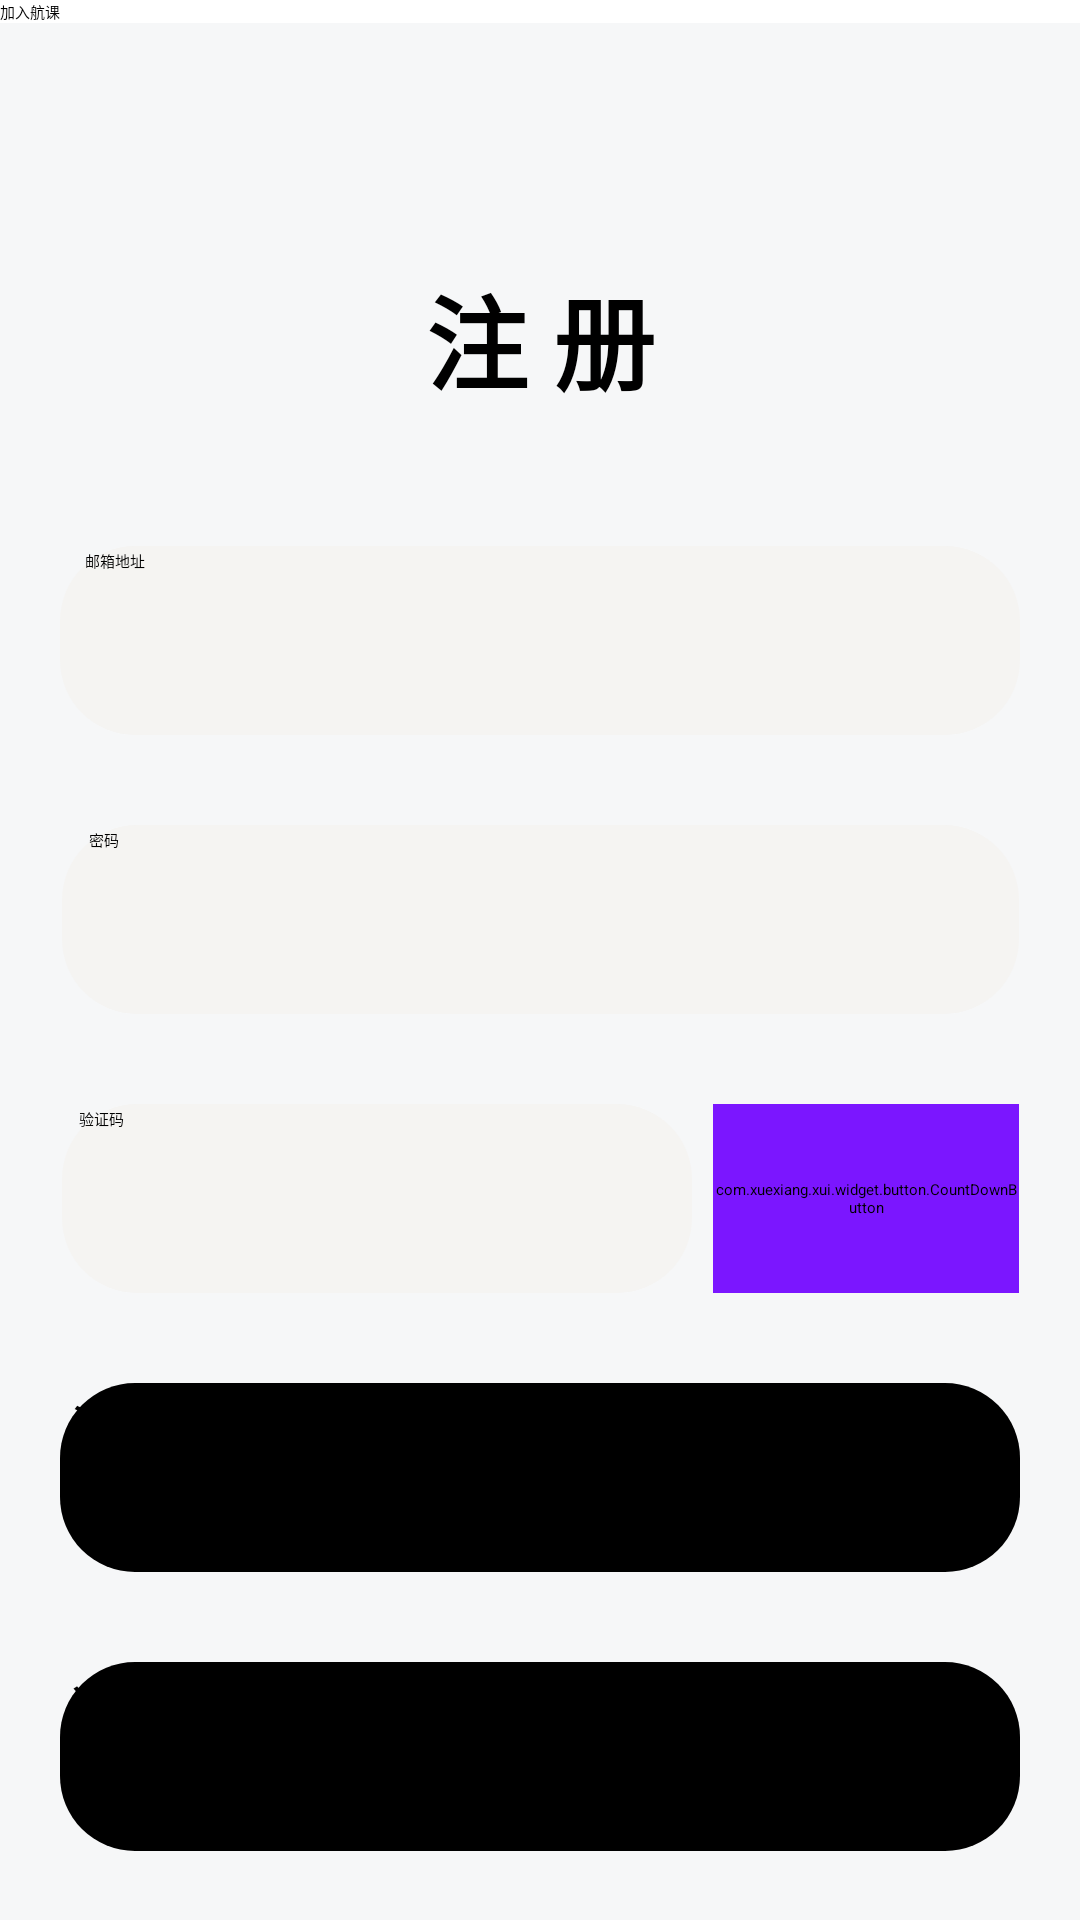

This screen was rendered from an Android layout file. Write that file and the resources it references.
<!-- AndroidManifest.xml: application theme AppTheme -->
<!-- res/layout/activity_register.xml -->
<?xml version="1.0" encoding="utf-8"?>
<androidx.constraintlayout.widget.ConstraintLayout xmlns:android="http://schemas.android.com/apk/res/android"
    xmlns:app="http://schemas.android.com/apk/res-auto"
    xmlns:tools="http://schemas.android.com/tools"
    android:layout_width="match_parent"
    android:layout_height="match_parent"
    android:backgroundTint="#00FFFF"
    android:foregroundTint="#2196F3"
    tools:context=".auth.Register">
    <androidx.appcompat.widget.Toolbar
        android:id="@+id/titleBar2"
        android:layout_width="match_parent"
        android:layout_height="?attr/actionBarSize"
        android:background="@color/white"
        android:elevation="4dp"
        android:theme="@style/ThemeOverlay.AppCompat.ActionBar"
        app:layout_constraintTop_toTopOf="parent"
        app:popupTheme="@style/ThemeOverlay.AppCompat.Light"
        app:title="加入航课" />
    <TextView
        android:id="@+id/textView2"
        android:layout_width="324dp"
        android:layout_height="64dp"
        android:layout_marginTop="88dp"
        android:text="注 册"
        android:textAlignment="center"
        android:textSize="34sp"
        android:textStyle="bold"
        app:layout_constraintEnd_toEndOf="parent"
        app:layout_constraintStart_toStartOf="parent"
        app:layout_constraintTop_toTopOf="parent" />

    <Button
        android:id="@+id/button3"
        android:layout_width="320dp"
        android:layout_height="63dp"
        android:layout_marginTop="30dp"
        android:background="@drawable/editsharp"
        android:backgroundTint="#000000"
        android:onClick="sendRegisterRequest"
        android:text="注册"
        android:textSize="20sp"
        app:layout_constraintEnd_toEndOf="parent"
        app:layout_constraintStart_toStartOf="parent"
        app:layout_constraintTop_toBottomOf="@+id/captcha" />

    <Button
        android:id="@+id/button4"
        android:layout_width="320dp"
        android:layout_height="63dp"
        android:layout_marginTop="30dp"
        android:background="@drawable/editsharp"
        android:onClick="sendLogRequest"
        android:text="返回登录"
        android:textSize="20sp"
        app:layout_constraintEnd_toEndOf="parent"
        app:layout_constraintStart_toStartOf="parent"
        app:layout_constraintTop_toBottomOf="@+id/button3" />

    <EditText
        android:id="@+id/password"
        android:layout_width="319dp"
        android:layout_height="63dp"
        android:background="@drawable/editsharp"
        android:backgroundTint="#F5F4F2"
        android:ems="10"
        android:hint="  密码"
        android:inputType="textPassword"
        app:layout_constraintEnd_toEndOf="parent"
        app:layout_constraintStart_toStartOf="parent"
        app:layout_constraintTop_toBottomOf="@id/emailadress"
        android:layout_marginTop="30dp" />

    <EditText
        android:id="@+id/emailadress"
        android:layout_width="320dp"
        android:layout_height="63dp"
        android:layout_marginTop="30dp"
        android:background="@drawable/editsharp"
        android:backgroundTint="#F5F4F2"
        android:ems="10"
        android:hint="    邮箱地址"
        android:inputType="textEmailAddress"
        app:layout_constraintEnd_toEndOf="parent"
        app:layout_constraintHorizontal_bias="0.5"
        app:layout_constraintStart_toStartOf="parent"
        app:layout_constraintTop_toBottomOf="@+id/textView2" />

    <EditText
        android:id="@+id/captcha"
        android:layout_width="210dp"
        android:layout_height="63dp"
        android:layout_marginTop="30dp"
        android:background="@drawable/editsharp"
        android:backgroundTint="#F5F4F2"
        android:ems="10"
        android:hint="  验证码"
        android:inputType="textPersonName"
        app:layout_constraintStart_toStartOf="@+id/password"
        app:layout_constraintTop_toBottomOf="@+id/password" />

    <com.xuexiang.xui.widget.button.CountDownButton
        android:id="@+id/button2"
        style="@style/Button.Blue"
        android:layout_width="102dp"
        android:layout_height="63dp"
        android:background="@drawable/editsharp"
        android:backgroundTint="#7B16FF"

        android:onClick="sendVerify"
        android:text="发 送 验 证"
        app:layout_constraintEnd_toEndOf="@+id/password"
        app:layout_constraintTop_toTopOf="@+id/captcha" />

</androidx.constraintlayout.widget.ConstraintLayout>
<!-- resources referenced by this layout -->
<resources>
  <color name="white">#FFFFFFFF</color>
  <!-- drawable editsharp (drawable) -->
  <?xml version="1.0" encoding="utf-8"?>
  <shape xmlns:android="http://schemas.android.com/apk/res/android"
      android:shape="rectangle" >
  
      
  
      <padding
          android:bottom="1dp"
          android:left="3dp"
          android:right="3dp"
          android:top="1dp" />
      
      <corners android:radius="25dp" />
      <solid android:color="@color/black"></solid>
  
  </shape>
  <style name="AppTheme" parent="XUITheme.Phone">
          
          <item name="colorPrimary">@color/purple_500</item>
          <item name="colorPrimaryVariant">@color/purple_700</item>
          <item name="colorOnPrimary">@color/white</item>
          <item name="colorPrimaryDark">@color/purple_200</item>
          <item name="colorAccent">@color/purple_500</item>
          
          <item name="colorSecondary">@color/teal_200</item>
          <item name="colorSecondaryVariant">@color/teal_700</item>
          <item name="colorOnSecondary">@color/black</item>
          
          <item name="android:statusBarColor" tools:targetApi="l">?attr/colorPrimaryVariant</item>
          
          <item name="android:windowBackground">#F6F7F8</item>
          <item name="tb_centerGravity">left</item>
          <item name="xui_actionbar_color">@color/white</item>
          <item name="xui_actionbar_ic_navigation_back">@drawable/back</item>
          <item name="xui_actionbar_text_color">@color/black</item>
          <item name="tb_titleTextSize">16dp</item>
          <item name="tb_sideTextPadding">0dp</item>
          <item name="tb_actionPadding">0dp</item>
      </style>
  <color name="black">#FF000000</color>
  <color name="purple_500">#FF6200EE</color>
  <color name="purple_700">#FF3700B3</color>
  <color name="purple_200">#FFBB86FC</color>
  <color name="teal_200">#FF03DAC5</color>
  <color name="teal_700">#FF018786</color>
  <!-- drawable back: png bitmap (drawable, 1621 bytes) -->
</resources>
